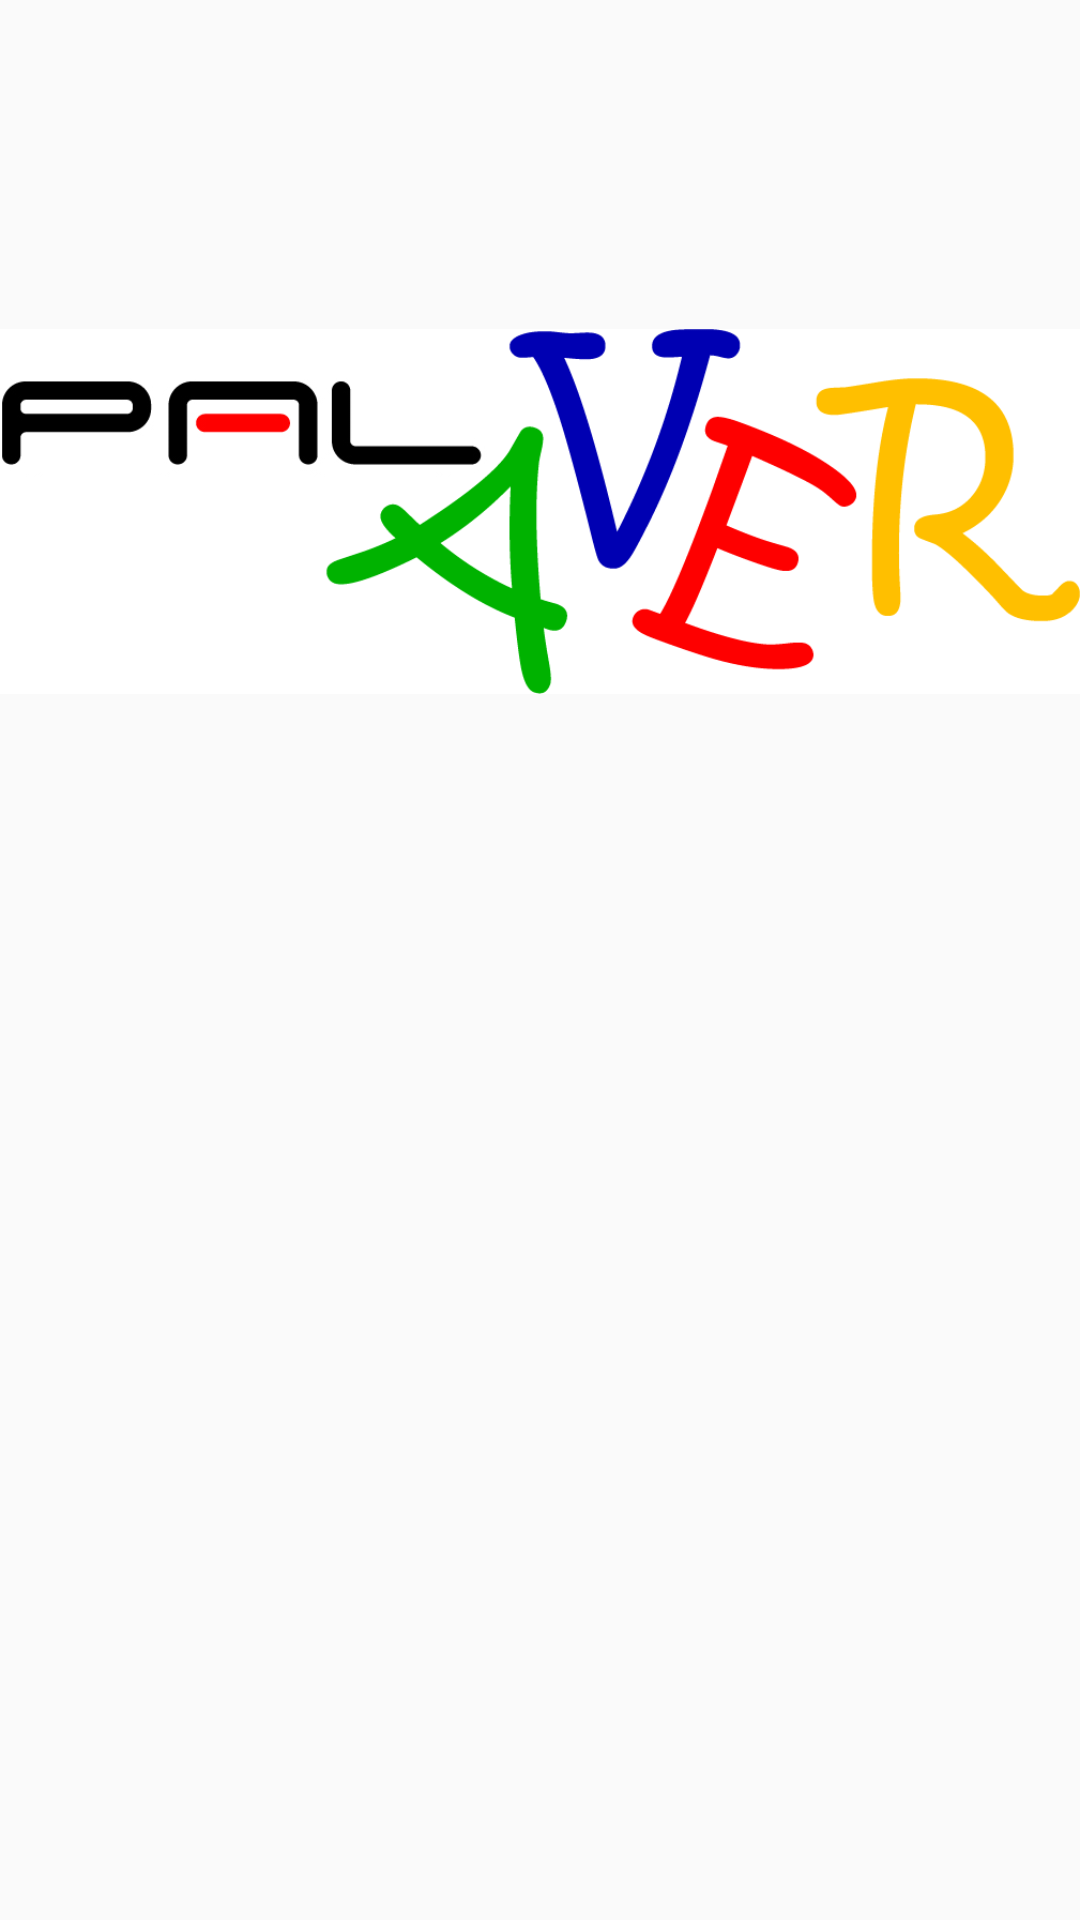

The Android layout XML behind this screen, and the referenced resources:
<!-- AndroidManifest.xml: application theme AppTheme -->
<!-- res/layout/activity_main.xml -->
<?xml version="1.0" encoding="utf-8"?>
<LinearLayout xmlns:android="http://schemas.android.com/apk/res/android"
    xmlns:app="http://schemas.android.com/apk/res-auto"
    xmlns:tools="http://schemas.android.com/tools"
    android:layout_width="match_parent"
    android:layout_height="match_parent"
    android:orientation="vertical"
    android:weightSum="1"
    android:fitsSystemWindows="true"
    tools:context="de.paluno.mse.palaver.activitymanager.SplashScreen">


    <RelativeLayout
        android:layout_width="match_parent"
        android:layout_height="match_parent">

        <ImageView
            android:id="@+id/logo"
            android:layout_width="match_parent"
            android:layout_height="wrap_content"
            android:layout_alignParentLeft="true"
            android:layout_alignParentStart="true"
            android:layout_alignParentTop="true"
            app:srcCompat="@drawable/palaver_logo"/>

    </RelativeLayout>

</LinearLayout>
<!-- resources referenced by this layout -->
<resources>
  <!-- drawable palaver_logo: png bitmap (drawable, 98531 bytes) -->
  <style name="AppTheme" parent="Theme.AppCompat.Light.DarkActionBar">
          
          <item name="colorPrimary">@color/colorPrimary</item>
          <item name="colorPrimaryDark">@color/colorPrimaryDark</item>
          <item name="colorAccent">@color/colorSecondary</item>
          <item name="colorButtonNormal">@color/colorPrimary</item>
  
      </style>
  <color name="colorPrimary">#00aa8d</color>
  <color name="colorPrimaryDark">#008975</color>
  <color name="colorSecondary">#ffeb3b</color>
</resources>
